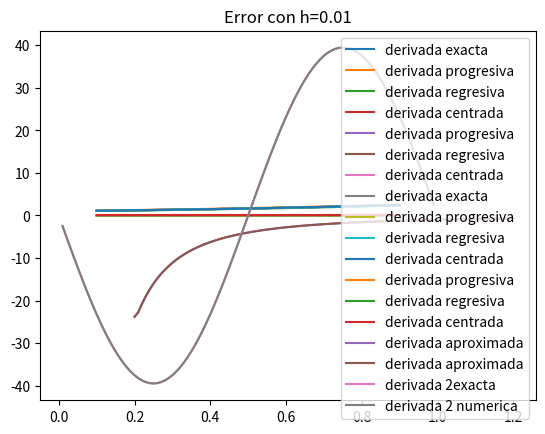

Write the Python code that produced this figure.
# -*- coding: utf-8 -*-
"""
Created on Wed Mar 27 15:10:11 2019

@author: UO270318
"""

################### DERIVADAS #########################

import numpy as np
import matplotlib.pyplot as plt

a=0
b=1
h=0.1
h2=0.01
f= lambda x: np.exp(x)
df= lambda x: np.exp(x)
xp=np.arange(a,b+h,h)
num_puntos=1/h +1
### DERIVADA PROGRESIVA ###
def df_p(f,x0,h):
    return (f(x0+h)-f(x0))/h

### DERIVADA REGRESIVA ###
def df_r(f,x0,h):
    return (f(x0)-f(x0-h))/h

### DERIVADA NUMERICA CENTRADA ###
def df_c(f,x0,h):
    return ((df_p(f,x0,h)+df_r(f,x0,h))/2)

###################### EJERCICIO 1 #######################

### CON H=01 ###
plt.plot(xp[1:-1],df(xp[1:-1]),label='derivada exacta') #evaluar de 0.1 a 0.9
plt.plot(xp[1:-1],df_p(f,xp[1:-1],h),label='derivada progresiva')
plt.plot(xp[1:-1],df_r(f,xp[1:-1],h),label='derivada regresiva')
plt.plot(xp[1:-1],df_c(f,xp[1:-1],h),label='derivada centrada')
plt.legend()
plt.title('Derivada con h=0.1')
plt.show()

errorP=abs(df(xp[1:-1])-df_p(f,xp[1:-1],h))
errorR=abs(df(xp[1:-1])-df_r(f,xp[1:-1],h))
errorC=abs(df(xp[1:-1])-df_c(f,xp[1:-1],h))


plt.plot(xp[1:-1],errorP,label='derivada progresiva')
plt.plot(xp[1:-1],errorR,label='derivada regresiva')
plt.plot(xp[1:-1],errorC,label='derivada centrada')
plt.legend()
plt.title('Error con h=0.1')
plt.show()

### CON H=0.01 ###
plt.plot(xp[1:-1],df(xp[1:-1]),label='derivada exacta') #evaluar de 0.1 a 0.9
plt.plot(xp[1:-1],df_p(f,xp[1:-1],h2),label='derivada progresiva')
plt.plot(xp[1:-1],df_r(f,xp[1:-1],h2),label='derivada regresiva')
plt.plot(xp[1:-1],df_c(f,xp[1:-1],h2),label='derivada centrada')
plt.legend()
plt.title('Derivada con h=0.01')
plt.show()

errorP2=abs(df(xp[1:-1])-df_p(f,xp[1:-1],h2))
errorR2=abs(df(xp[1:-1])-df_r(f,xp[1:-1],h2))
errorC2=abs(df(xp[1:-1])-df_c(f,xp[1:-1],h2))

plt.plot(xp[1:-1],errorP2,label='derivada progresiva')
plt.plot(xp[1:-1],errorR2,label='derivada regresiva')
plt.plot(xp[1:-1],errorC2,label='derivada centrada')
plt.legend()
plt.title('Error con h=0.01')
plt.show()

### ERROR RELATIVO ###
errorRelP= np.linalg.norm(df(xp[1:-1])-df_p(f,xp[1:-1],h))/np.linalg.norm(df(xp[1:-1]))
errorRelR= np.linalg.norm(df(xp[1:-1])-df_r(f,xp[1:-1],h))/np.linalg.norm(df(xp[1:-1]))
errorRelC= np.linalg.norm(df(xp[1:-1])-df_c(f,xp[1:-1],h))/np.linalg.norm(df(xp[1:-1]))

print('relativa progresiva',errorRelP)
print('relativa regresiva',errorRelR)
print('relativa centrada',errorRelC)


###################### EJERCICIO 2 #######################

def dfOrden2_p(f,x0,h):
    return (-3*f(x0)+4*f(x0+h)-f(x0+2*h))/(2*h)

def dfOrden2_r(f,x2,h):
    return (f(x2-2*h)-4*f(x2-h)+3*f(x2))/(2*h)

f= lambda x: 1/x
df= lambda x: -1/x**2
a=0.2
b=1.2
h=0.01
xp=np.arange(a,b+h,h)
dfa=np.zeros(len(xp))
dfa[0]=df_p(f,xp[0],h)
dfa[-1]=df_r(f,xp[-1],h)
dfa[1:-1]=df_c(f,xp[1:-1],h)
plt.plot(xp,dfa,label='derivada aproximada')
plt.legend()
plt.show()

dfb=np.zeros(len(xp))
dfb[0]=dfOrden2_p(f,xp[0],h)
dfb[-1]=dfOrden2_r(f,xp[-1],h)
dfb[1:-1]=df_c(f,xp[1:-1],h)
plt.plot(xp,dfa,label='derivada aproximada')
plt.legend()
plt.show()

Ea= np.linalg.norm(df(xp)-dfa)/np.linalg.norm(df(xp))
Eb= np.linalg.norm(df(xp)-dfb)/np.linalg.norm(df(xp))

print('relativa global con procedimiento a',Ea)
print('relativa',Eb)

###################### EJERCICIO 3 #######################
def D2f(f,x1,h):
    return (f(x1-h)-2*f(x1)+f(x1+h))/(h**2)


f=lambda x: np.sin(2*np.pi*x)
d2f=lambda x: -4*np.pi**2*np.sin(2*np.pi*x)
a=0;b=1;h=0.01
xp=np.arange(a,b+h,h)
d2_f=D2f(f,xp[1:-1],h)
plt.plot(xp[1:-1],d2f(xp[1:-1]),label='derivada 2exacta')
plt.plot(xp[1:-1],d2_f,label='derivada 2 numerica')
plt.legend()
plt.show()
Ec= np.linalg.norm(d2f(xp[1:-1])-d2_f)/np.linalg.norm(d2f(xp[1:-1]))
print('Error relativo global de D2f es',Ec)
